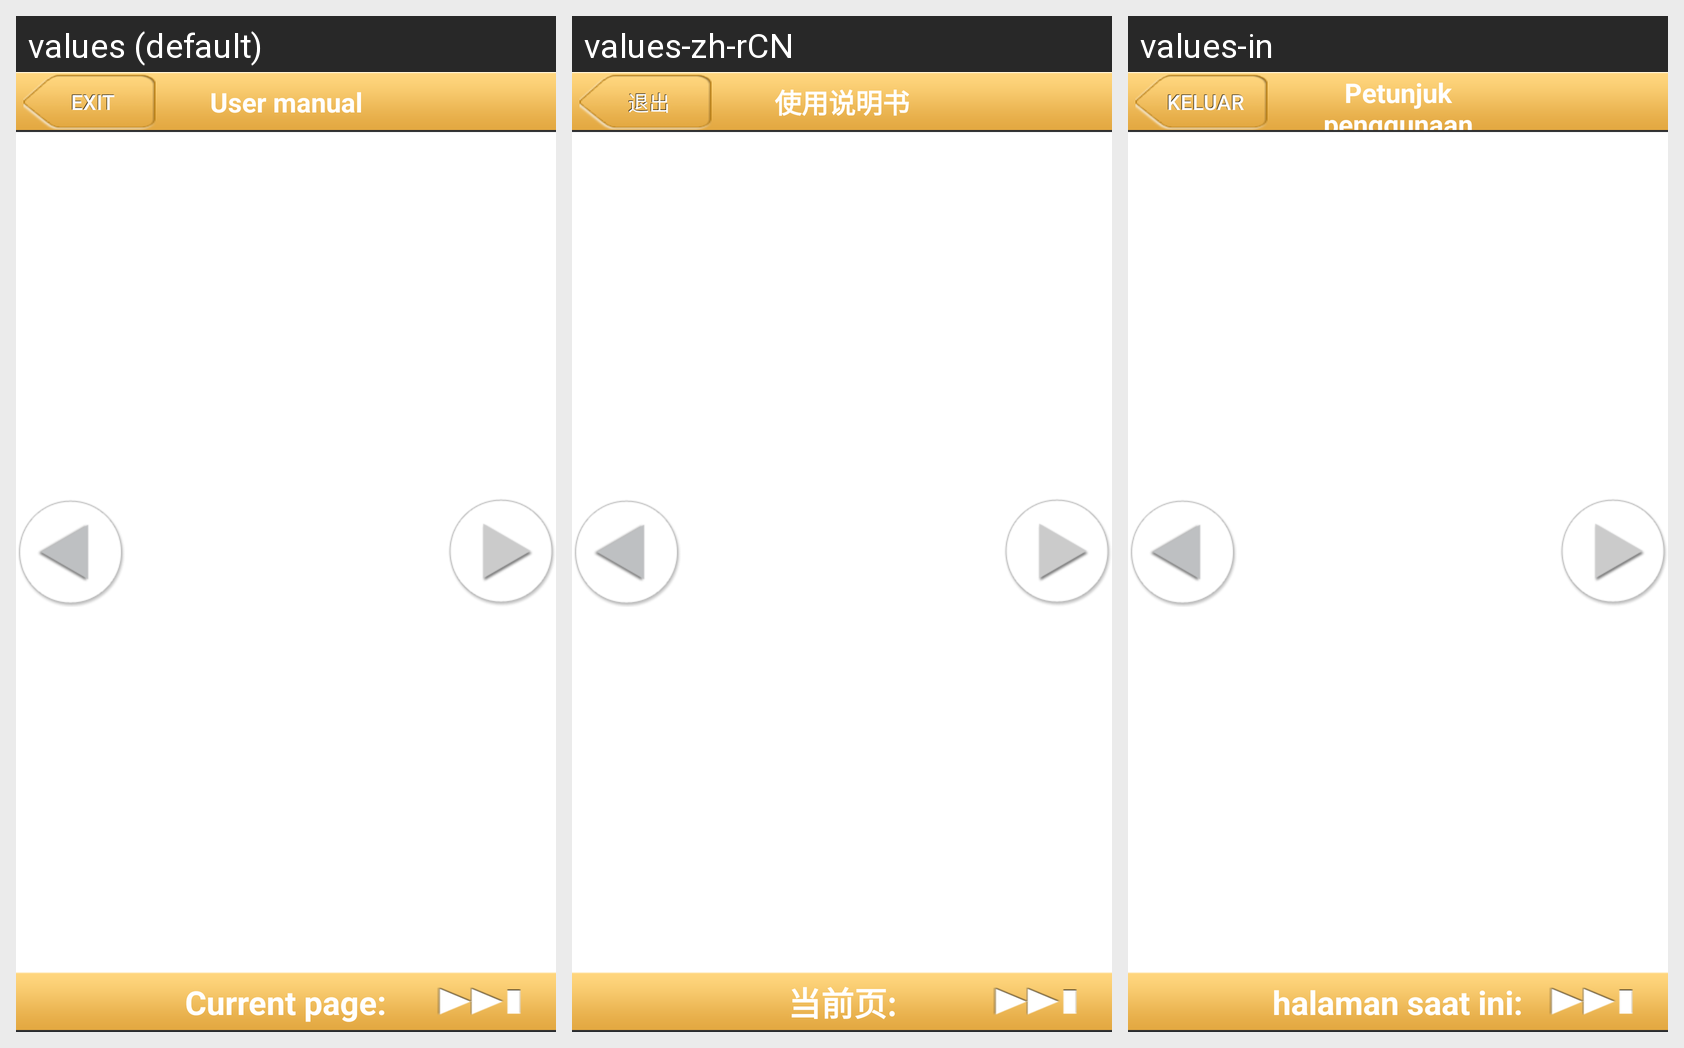

The same Android screen rendered under several of its app's locales, left to right. List the strings drawn on it with the default value and each locale's translation.
Android screen res/layout/gesture.xml rendered under 3 locales, left to right: values (default), values-zh-rCN, values-in. Device: Nexus 5 (rendered at 1080×1920; each locale shown at half size, 540×960, under a caption strip naming it); theme Theme.MaterialComponents.DayNight.NoActionBar.
Strings drawn on this screen, with the default value and each locale's value (text and hints the layout hard-codes appear in the picture but are not listed):

leftbutton_text
  values: Exit
  values-zh-rCN: 退出
  values-in: Keluar

title_name
  values: User manual
  values-zh-rCN: 使用说明书
  values-in: Petunjuk penggunaan

current_page_text
  values: Current page:
  values-zh-rCN: 当前页:
  values-in: halaman saat ini:
